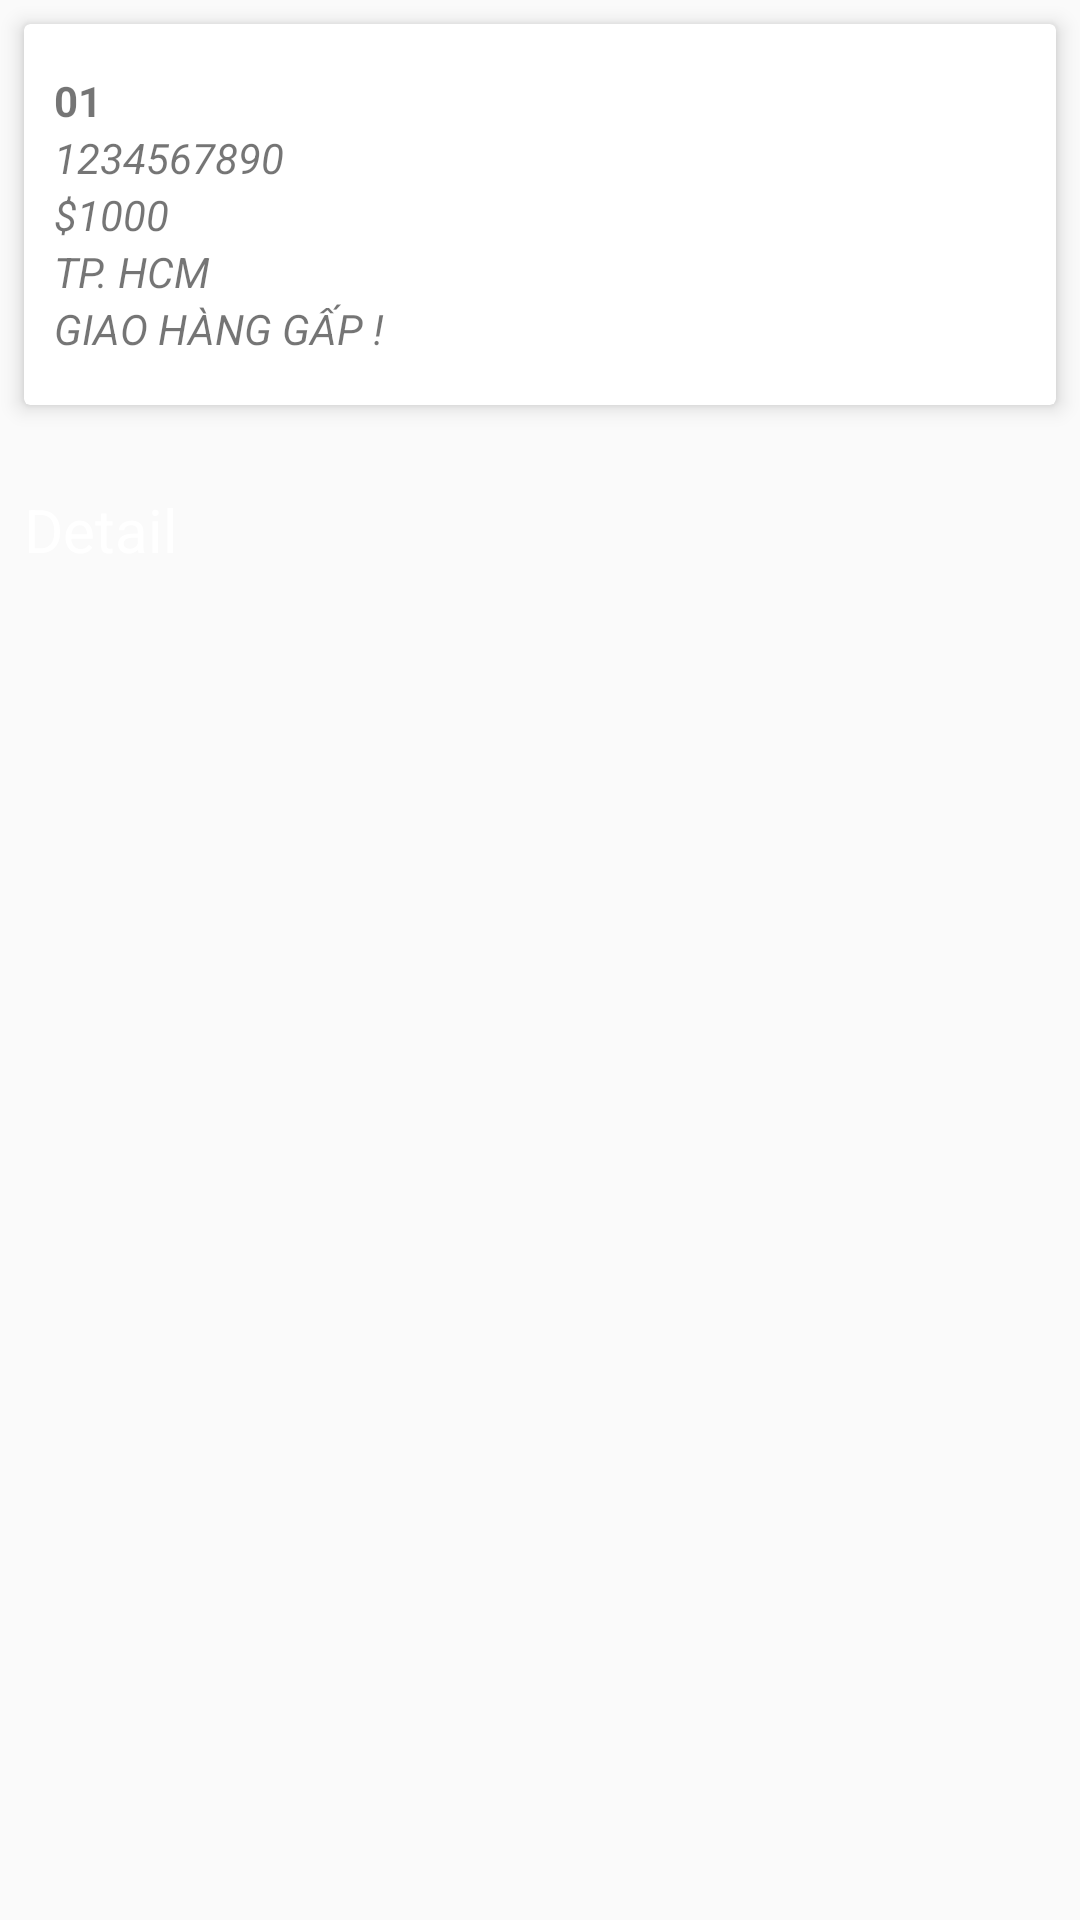

Here is an Android app screen rendered from its layout file. Give the layout XML and the strings, colors and styles it references.
<!-- AndroidManifest.xml: application theme AppTheme -->
<!-- res/layout/activity_order_detail.xml -->
<?xml version="1.0" encoding="utf-8"?>
<RelativeLayout
    xmlns:android="http://schemas.android.com/apk/res/android"
    xmlns:app="http://schemas.android.com/apk/res-auto"
    xmlns:tools="http://schemas.android.com/tools"
    android:layout_width="match_parent"
    android:layout_height="match_parent"
    android:background="@drawable/background"
    tools:context="pht.eatitserver.OrderDetail">

    <android.support.v7.widget.CardView
        android:id="@+id/detail_order"
        android:layout_width="match_parent"
        android:layout_height="wrap_content"
        android:layout_margin="8dp"
        app:cardElevation="4dp">

        <LinearLayout
            android:layout_width="match_parent"
            android:layout_height="wrap_content"
            android:orientation="horizontal"
            android:layout_marginTop="16dp"
            android:layout_marginBottom="16dp"
            android:gravity="center_vertical">

            <LinearLayout
                android:layout_width="0dp"
                android:layout_height="wrap_content"
                android:layout_weight="9"
                android:orientation="vertical">

                <TextView
                    android:id="@+id/id_order"
                    android:layout_width="wrap_content"
                    android:layout_height="wrap_content"
                    android:layout_marginLeft="10dp"
                    android:gravity="center_vertical|start"
                    android:textAllCaps="true"
                    android:text="01"
                    android:textStyle="bold" />

                <TextView
                    android:id="@+id/phone_order"
                    android:layout_width="wrap_content"
                    android:layout_height="wrap_content"
                    android:layout_marginLeft="10dp"
                    android:gravity="center_vertical|start"
                    android:textAllCaps="true"
                    android:text="1234567890"
                    android:textStyle="italic" />

                <TextView
                    android:id="@+id/total_order"
                    android:layout_width="wrap_content"
                    android:layout_height="wrap_content"
                    android:layout_marginLeft="10dp"
                    android:gravity="center_vertical|start"
                    android:textAllCaps="true"
                    android:text="$1000"
                    android:textStyle="italic" />

                <TextView
                    android:id="@+id/address_order"
                    android:layout_width="wrap_content"
                    android:layout_height="wrap_content"
                    android:layout_marginLeft="10dp"
                    android:gravity="center_vertical|start"
                    android:textAllCaps="true"
                    android:text="TP. HCM"
                    android:textStyle="italic" />

                <TextView
                    android:id="@+id/comment_order"
                    android:layout_width="wrap_content"
                    android:layout_height="wrap_content"
                    android:layout_marginLeft="10dp"
                    android:gravity="center_vertical|start"
                    android:textAllCaps="true"
                    android:text="Giao hàng gấp !"
                    android:textStyle="italic" />

            </LinearLayout>

        </LinearLayout>

    </android.support.v7.widget.CardView>

    <LinearLayout
        android:layout_width="match_parent"
        android:layout_height="wrap_content"
        android:layout_below="@id/detail_order"
        android:orientation="vertical">

        <TextView
            android:layout_width="wrap_content"
            android:layout_height="wrap_content"
            android:layout_marginTop="20dp"
            android:layout_marginBottom="5dp"
            android:layout_marginLeft="8dp"
            android:text="Detail"
            android:textColor="@android:color/white"
            android:textSize="20dp"/>

        <android.support.v7.widget.RecyclerView
            android:id="@+id/rcvOrderDetail"
            android:layout_width="match_parent"
            android:layout_height="wrap_content">

        </android.support.v7.widget.RecyclerView>

    </LinearLayout>

</RelativeLayout>
<!-- resources referenced by this layout -->
<resources>
  <style name="AppTheme" parent="Theme.AppCompat.Light.NoActionBar">
          
          <item name="colorPrimary">@color/colorPrimary</item>
          <item name="colorPrimaryDark">@color/colorPrimaryDark</item>
          <item name="colorAccent">@color/colorAccent</item>
      </style>
  <color name="colorPrimary">#004D40</color>
  <color name="colorPrimaryDark">#00251A</color>
  <color name="colorAccent">#39796B</color>
</resources>
